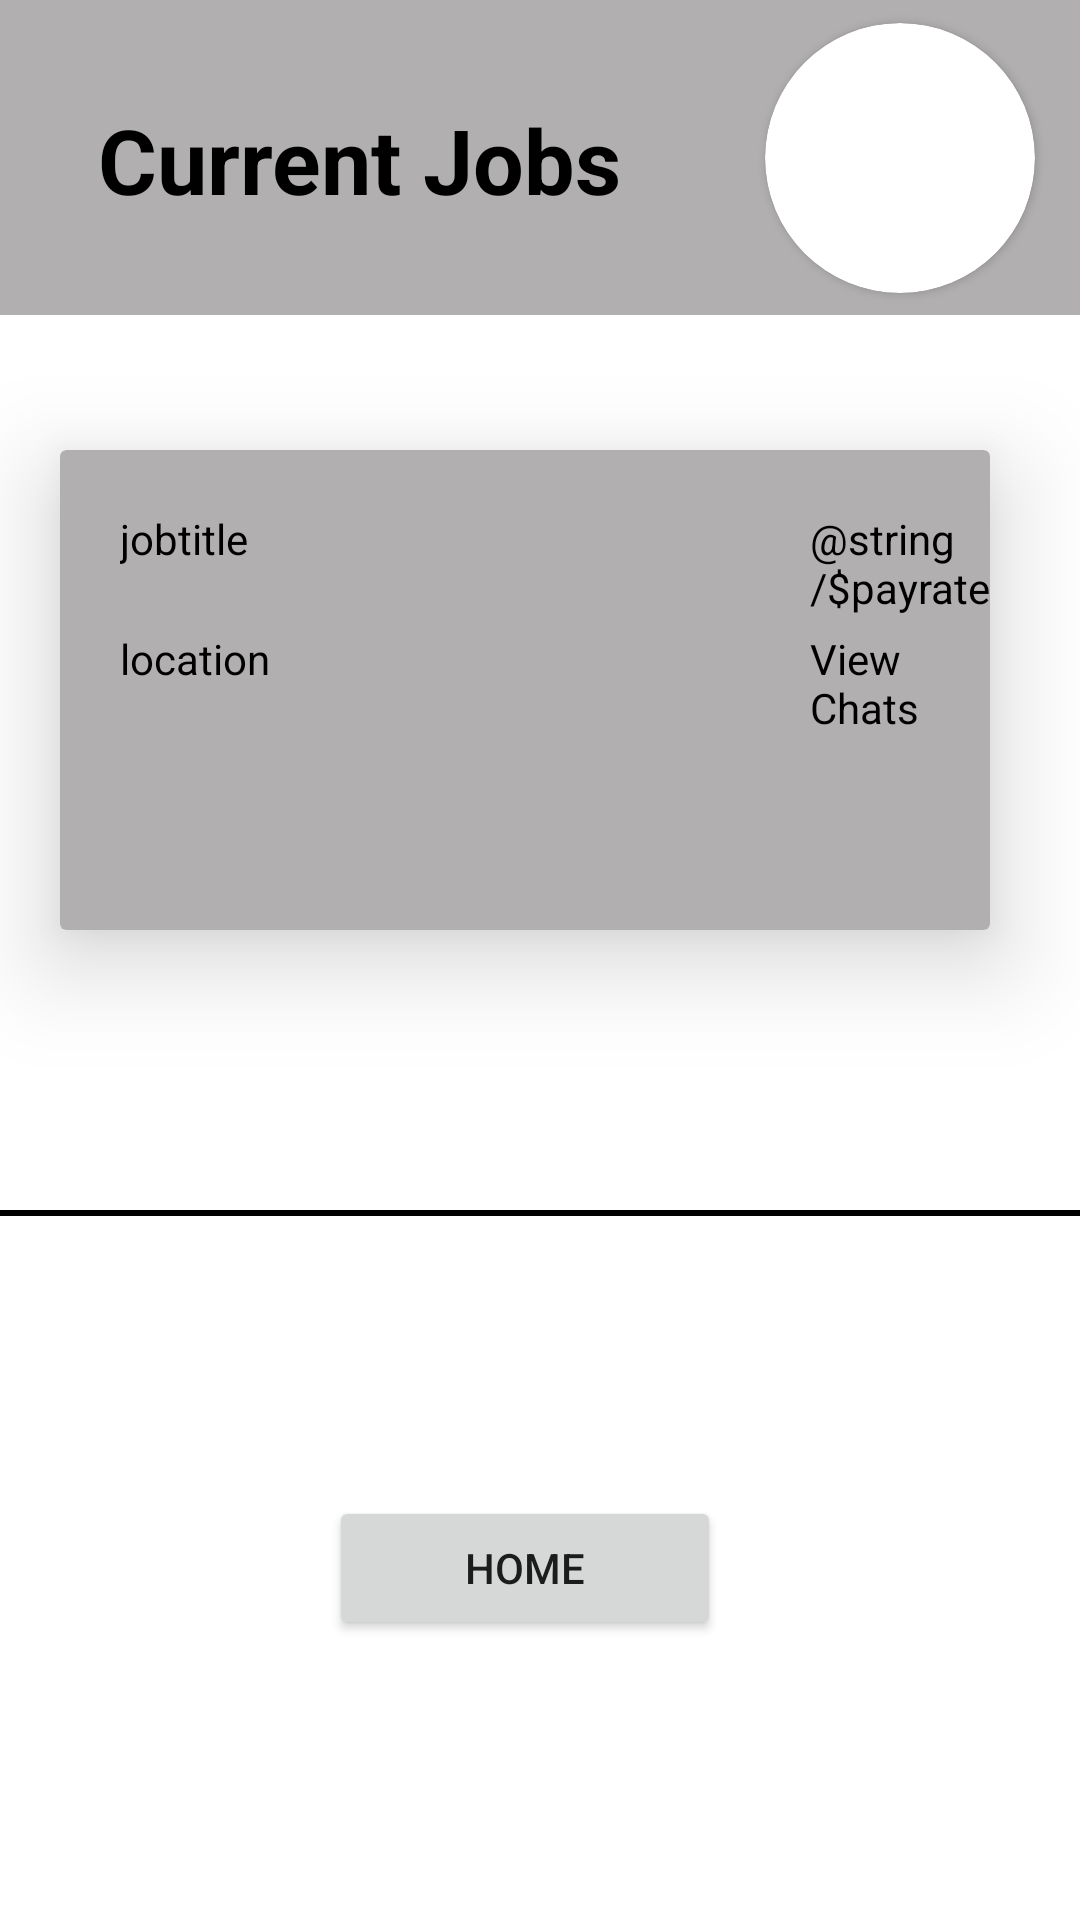

This screen was rendered from an Android layout file. Write that file and the resources it references.
<!-- AndroidManifest.xml: application theme Theme.CSCI3130ProjectGroup17 -->
<!-- res/layout/activejobs.xml -->
<?xml version="1.0" encoding="utf-8"?>
<androidx.constraintlayout.widget.ConstraintLayout
    xmlns:android="http://schemas.android.com/apk/res/android"
    xmlns:app="http://schemas.android.com/apk/res-auto"
    xmlns:tools="http://schemas.android.com/tools"
    android:layout_width="match_parent"
    android:layout_height="match_parent">

    

    
    
    <LinearLayout
        android:id="@+id/linearLayout"
        android:layout_width="match_parent"
        android:layout_height="match_parent"
        android:baselineAligned="false"
        android:orientation="horizontal"
        tools:layout_editor_absoluteX="-72dp">

        <FrameLayout
            android:id="@+id/activejobs"
            android:layout_width="0dp"
            android:layout_height="105dp"
            android:layout_weight="1"
            android:background="#B1AFAF" />
    </LinearLayout>

    <androidx.cardview.widget.CardView
        android:id="@+id/cardView"
        android:layout_width="90dp"
        android:layout_height="90dp"
        android:layout_marginTop="105dp"
        android:layout_marginEnd="120dp"
        android:layout_marginRight="120dp"
        android:background="#FFFFFF"
        app:cardCornerRadius="50dp"
        app:layout_constraintBottom_toTopOf="@+id/linearLayout"
        app:layout_constraintEnd_toEndOf="parent"
        app:layout_constraintStart_toEndOf="@+id/linearLayout"
        app:layout_constraintTop_toTopOf="parent"
        tools:ignore="MissingConstraints">

        
        
        <ImageView
            android:id="@+id/profilepic"
            android:layout_width="wrap_content"
            android:layout_height="wrap_content"
            android:contentDescription="@string/image"
            tools:layout_editor_absoluteX="276dp"
            tools:layout_editor_absoluteY="16dp"
            tools:srcCompat="@tools:sample/avatars" />

    </androidx.cardview.widget.CardView>

    <TextView
        android:id="@+id/nameofthepage"
        android:layout_width="wrap_content"
        android:layout_height="wrap_content"
        android:layout_marginStart="240dp"
        android:layout_marginLeft="240dp"
        android:layout_marginTop="120dp"
        android:layout_marginBottom="14dp"
        android:background="#B1AFAF"
        android:text="@string/active_jobs"
        android:textColor="#000000"
        android:textSize="30sp"
        android:textStyle="bold"
        app:layout_constraintBottom_toTopOf="@+id/linearLayout"
        app:layout_constraintEnd_toStartOf="@+id/linearLayout"
        app:layout_constraintStart_toStartOf="parent"
        app:layout_constraintTop_toTopOf="parent"
        tools:ignore="MissingConstraints" />


    <androidx.cardview.widget.CardView
        android:layout_width="match_parent"
        android:layout_height="match_parent"
        android:layout_marginStart="20dp"
        android:layout_marginEnd="30dp"
        android:layout_marginLeft="240dp"
        android:layout_marginRight="240dp"
        android:layout_marginTop="140dp"
        android:layout_marginBottom="680dp"
        app:cardBackgroundColor="#B1AFAF"
        app:cardElevation="20dp"
        tools:ignore="MissingConstraints">

    </androidx.cardview.widget.CardView>

    <androidx.cardview.widget.CardView
        android:id="@+id/box"
        android:layout_width="match_parent"
        android:layout_height="match_parent"
        android:layout_marginStart="20dp"
        android:layout_marginEnd="30dp"
        android:layout_marginLeft="240dp"
        android:layout_marginRight="240dp"
        android:layout_marginTop="150dp"
        android:layout_marginBottom="330dp"
        app:cardBackgroundColor="#B1AFAF"
        app:cardElevation="20dp"
        tools:ignore="MissingConstraints">

        <TextView
            android:id="@+id/jobTitle"
            android:layout_width="wrap_content"
            android:layout_height="wrap_content"
            android:layout_weight="1"
            android:text="@string/JobTitle"
            android:textColor="#000000"
            android:layout_marginLeft="20dp"
            android:layout_marginTop="20dp"
            tools:ignore="RtlSymmetry"
            android:layout_marginStart="20dp" />

        <TextView
            android:id="@+id/location"
            android:layout_width="wrap_content"
            android:layout_height="wrap_content"
            android:layout_weight="1"
            android:text="@string/location"
            android:textColor="#000000"
            android:layout_marginLeft="20dp"
            android:layout_marginTop="60dp"
            tools:ignore="RtlSymmetry"
            android:layout_marginStart="20dp" />

        <TextView
            android:id="@+id/payrate"
            android:layout_width="wrap_content"
            android:layout_height="wrap_content"
            android:layout_weight="1"
            android:text="@string/$payrate"
            android:textColor="#000000"
            android:layout_marginLeft="20dp"
            android:layout_marginTop="20dp"
            tools:ignore="RtlSymmetry"
            android:layout_marginStart="250dp" />

        <TextView
            android:id="@+id/viewchat"
            android:layout_width="wrap_content"
            android:layout_height="wrap_content"
            android:layout_weight="1"
            android:text="@string/viewchat"
            android:textColor="#000000"
            android:layout_marginLeft="20dp"
            android:layout_marginTop="60dp"
            tools:ignore="RtlSymmetry"
            android:layout_marginStart="250dp" />
    </androidx.cardview.widget.CardView>

    
    <View
        android:id="@+id/horizontalline"
        android:layout_width="wrap_content"
        android:layout_height="2dp"
        android:background="@color/black"
        app:layout_constraintBottom_toTopOf="@+id/switch2home"
        app:layout_constraintEnd_toEndOf="parent"
        app:layout_constraintHorizontal_bias="0.0"
        app:layout_constraintStart_toStartOf="parent"
        app:layout_constraintTop_toBottomOf="@+id/box"
        tools:ignore="MissingConstraints" />

    <Button
        android:id="@+id/switch2home"
        android:layout_width="wrap_content"
        android:layout_height="wrap_content"
        android:layout_marginStart="140dp"
        android:layout_marginLeft="140dp"
        android:layout_marginEnd="150dp"
        android:layout_marginRight="150dp"
        android:ems="8"
        android:text="@string/home"
        app:layout_constraintBottom_toBottomOf="parent"
        app:layout_constraintEnd_toEndOf="parent"
        app:layout_constraintStart_toStartOf="parent"
        app:layout_constraintTop_toBottomOf="@+id/horizontalline"
        tools:ignore="MissingConstraints" />

</androidx.constraintlayout.widget.ConstraintLayout>
<!-- resources referenced by this layout -->
<resources>
  <string name="JobTitle">jobtitle</string>
  <string name="active_jobs">Current Jobs</string>
  <string name="home">home</string>
  <string name="image">image</string>
  <string name="location">location</string>
  <string name="viewchat">View Chats</string>
  <style name="Theme.CSCI3130ProjectGroup17" parent="Theme.MaterialComponents.DayNight.DarkActionBar">
          
          <item name="colorPrimary">@color/purple_500</item>
          <item name="colorPrimaryVariant">@color/purple_700</item>
          <item name="colorOnPrimary">@color/white</item>
          
          <item name="colorSecondary">@color/teal_200</item>
          <item name="colorSecondaryVariant">@color/teal_700</item>
          <item name="colorOnSecondary">@color/black</item>
          
          <item name="android:statusBarColor" tools:targetApi="l">?attr/colorPrimaryVariant</item>
          
      </style>
  <!-- not gathered from this repository: default colours our renderer supplied (Android Studio template values) -->
  <color name="purple_500">#FF6200EE</color>
  <color name="purple_700">#FF3700B3</color>
  <color name="teal_200">#FF03DAC5</color>
  <color name="teal_700">#FF018786</color>
  <color name="black">#FF000000</color>
  <color name="white">#FFFFFFFF</color>
</resources>
